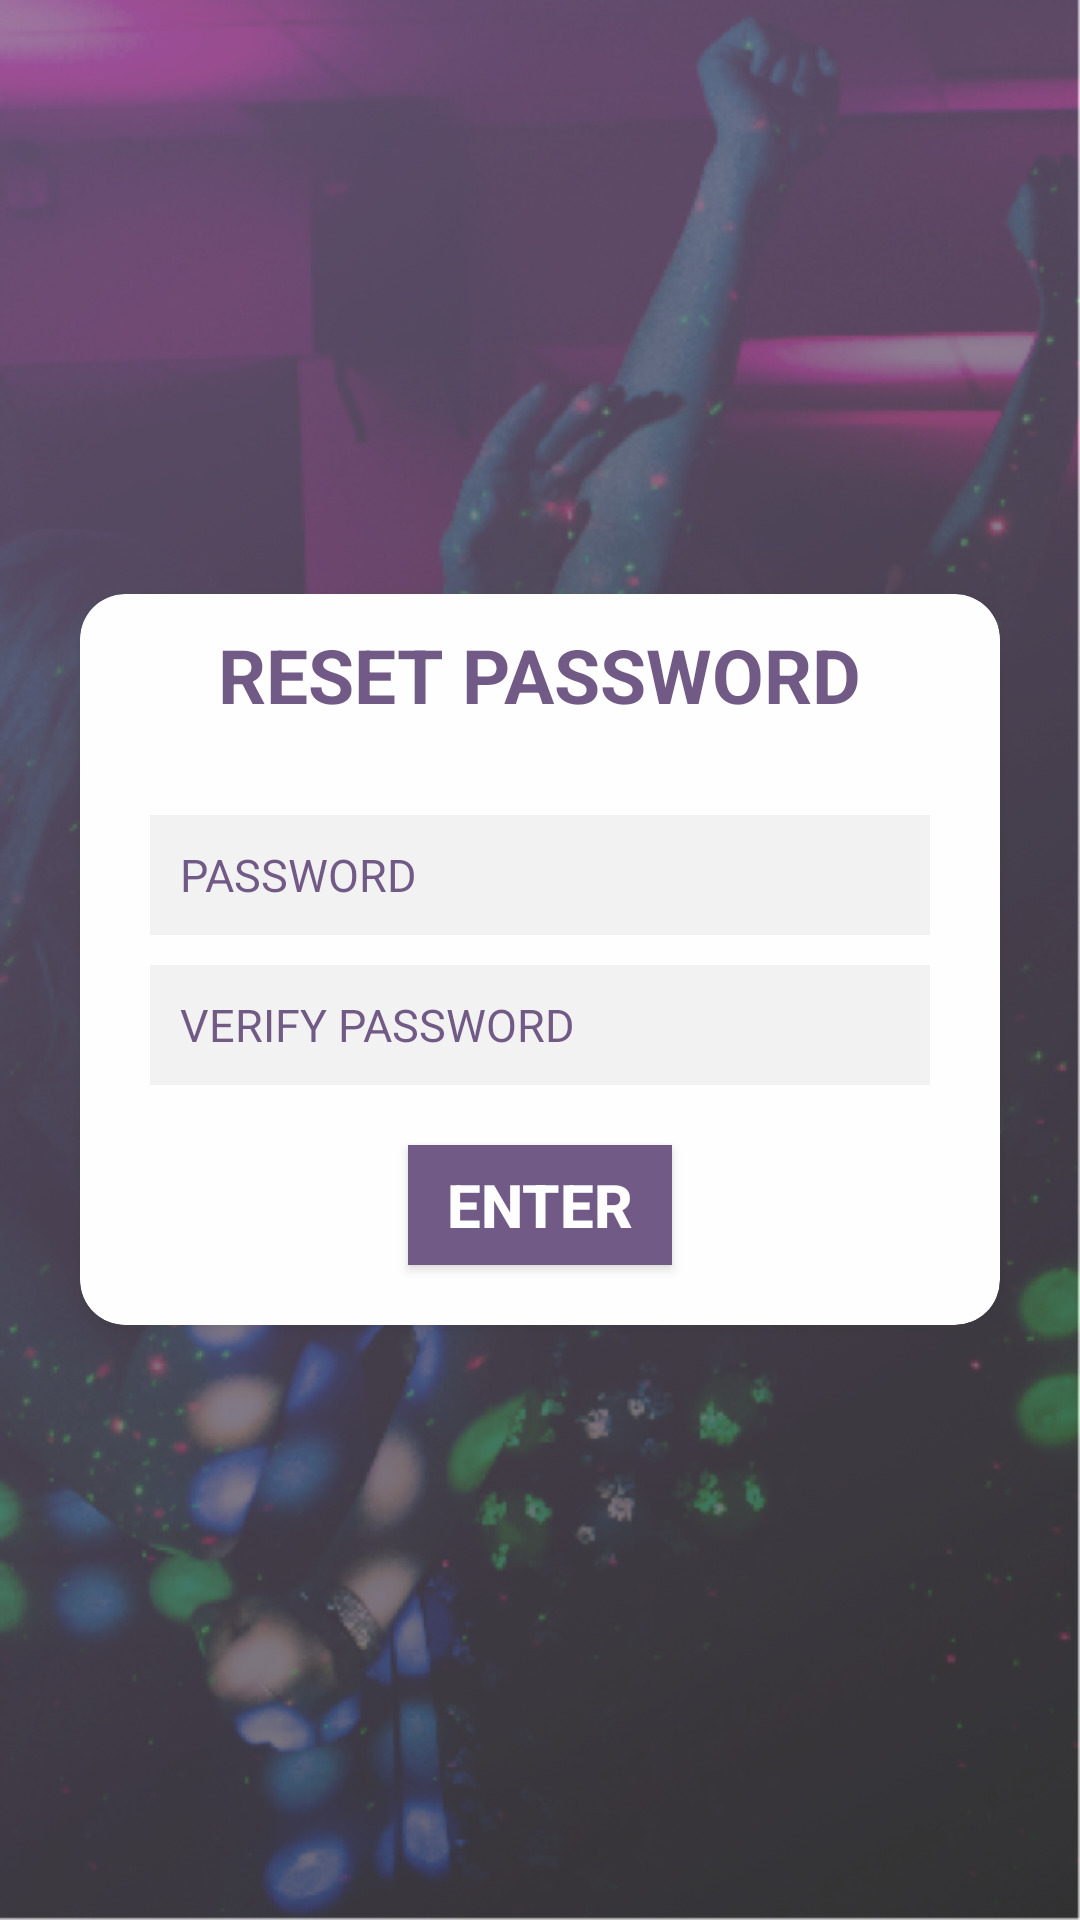

Android layout source for this screen:
<!-- AndroidManifest.xml: application theme AppTheme -->
<!-- res/layout/fragment_reset_pass.xml -->
<FrameLayout xmlns:android="http://schemas.android.com/apk/res/android"
    xmlns:tools="http://schemas.android.com/tools"
    android:layout_width="match_parent"
    android:layout_height="match_parent"
    tools:context="com.techease.clubarena.ui.fragments.ResetPassFragment">


    <LinearLayout xmlns:android="http://schemas.android.com/apk/res/android"
        xmlns:tools="http://schemas.android.com/tools"
        android:layout_width="match_parent"
        android:layout_height="match_parent"
        android:orientation="vertical"
        android:background="@drawable/back2"
        android:alpha="0.8"
        tools:context="com.techease.clubarena.ui.fragments.RegisterFragment">

        <ScrollView
            android:layout_width="match_parent"
            android:layout_height="match_parent">


                <android.support.v7.widget.CardView
                    xmlns:android="http://schemas.android.com/apk/res/android"
                    xmlns:card_view="http://schemas.android.com/apk/res-auto"
                    android:id="@+id/cvSignUp"
                    android:layout_width="match_parent"
                    android:layout_height="wrap_content"
                    android:layout_gravity="center"
                    android:clickable="true"
                    android:layout_margin="20dp"
                    card_view:cardBackgroundColor="@color/colorAccent"
                    card_view:cardCornerRadius="15dp"
                    card_view:cardPreventCornerOverlap="true"
                    card_view:cardUseCompatPadding="true"
                    >

                    <LinearLayout
                        android:layout_width="match_parent"
                        android:layout_height="wrap_content"
                        android:orientation="vertical">

                        <TextView
                            android:layout_width="wrap_content"
                            android:layout_height="wrap_content"
                            android:layout_gravity="center|top"
                            android:text="@string/reset_pass"
                            android:textColor="@color/colorPrimary"
                            android:textSize="25sp"
                            android:layout_marginTop="10dp"
                            android:textStyle="bold" />

                        <EditText
                            android:id="@+id/et_pass_reset"
                            android:layout_width="260sp"
                            android:layout_height="40sp"
                            android:layout_gravity="center|top"
                            android:layout_marginTop="30dp"
                            android:layout_marginBottom="10sp"
                            android:background="@color/editTextColor"
                            android:hint="@string/password"
                            android:inputType="textEmailAddress"
                            android:padding="10sp"
                            android:textColor="@color/colorPrimary"
                            android:textColorHint="@color/colorPrimary"
                            android:textSize="15sp" />


                        <EditText
                            android:id="@+id/et_passmatch_reset"
                            android:layout_width="260sp"
                            android:layout_height="40sp"
                            android:layout_gravity="center|bottom"
                            android:background="@color/editTextColor"
                            android:hint="@string/verify_pass"
                            android:inputType="textEmailAddress"
                            android:padding="10sp"
                            android:textColor="@color/colorPrimary"
                            android:textColorHint="@color/colorPrimary"
                            android:textSize="15sp" />

                        <Button
                            android:id="@+id/btn_reset"
                            android:layout_width="wrap_content"
                            android:layout_height="40sp"
                            android:layout_marginTop="20dp"
                            android:layout_gravity="center|bottom"
                            android:layout_marginBottom="20sp"
                            android:background="@color/colorPrimary"
                            android:text="@string/enter"
                            android:textColor="@color/colorAccent"
                            android:textSize="20sp"
                            android:textStyle="bold" />

                    </LinearLayout>

                </android.support.v7.widget.CardView>

        </ScrollView>
    </LinearLayout>

</FrameLayout>
<!-- resources referenced by this layout -->
<resources>
  <color name="colorAccent">#FFFFFF</color>
  <color name="colorPrimary">#51336B</color>
  <color name="editTextColor">#F1F1F1</color>
  <!-- drawable back2: png bitmap (drawable-hdpi, 818214 bytes) -->
  <string name="enter">ENTER</string>
  <string name="password">PASSWORD</string>
  <string name="reset_pass">RESET PASSWORD</string>
  <string name="verify_pass">VERIFY PASSWORD</string>
  <style name="AppTheme" parent="Theme.AppCompat.Light.DarkActionBar">
          
          <item name="colorPrimary">@color/colorPrimary</item>
          <item name="colorPrimaryDark">@color/colorPrimaryDark</item>
          <item name="colorAccent">@color/colorAccent</item>
      </style>
  <color name="colorPrimaryDark">#525252</color>
</resources>
